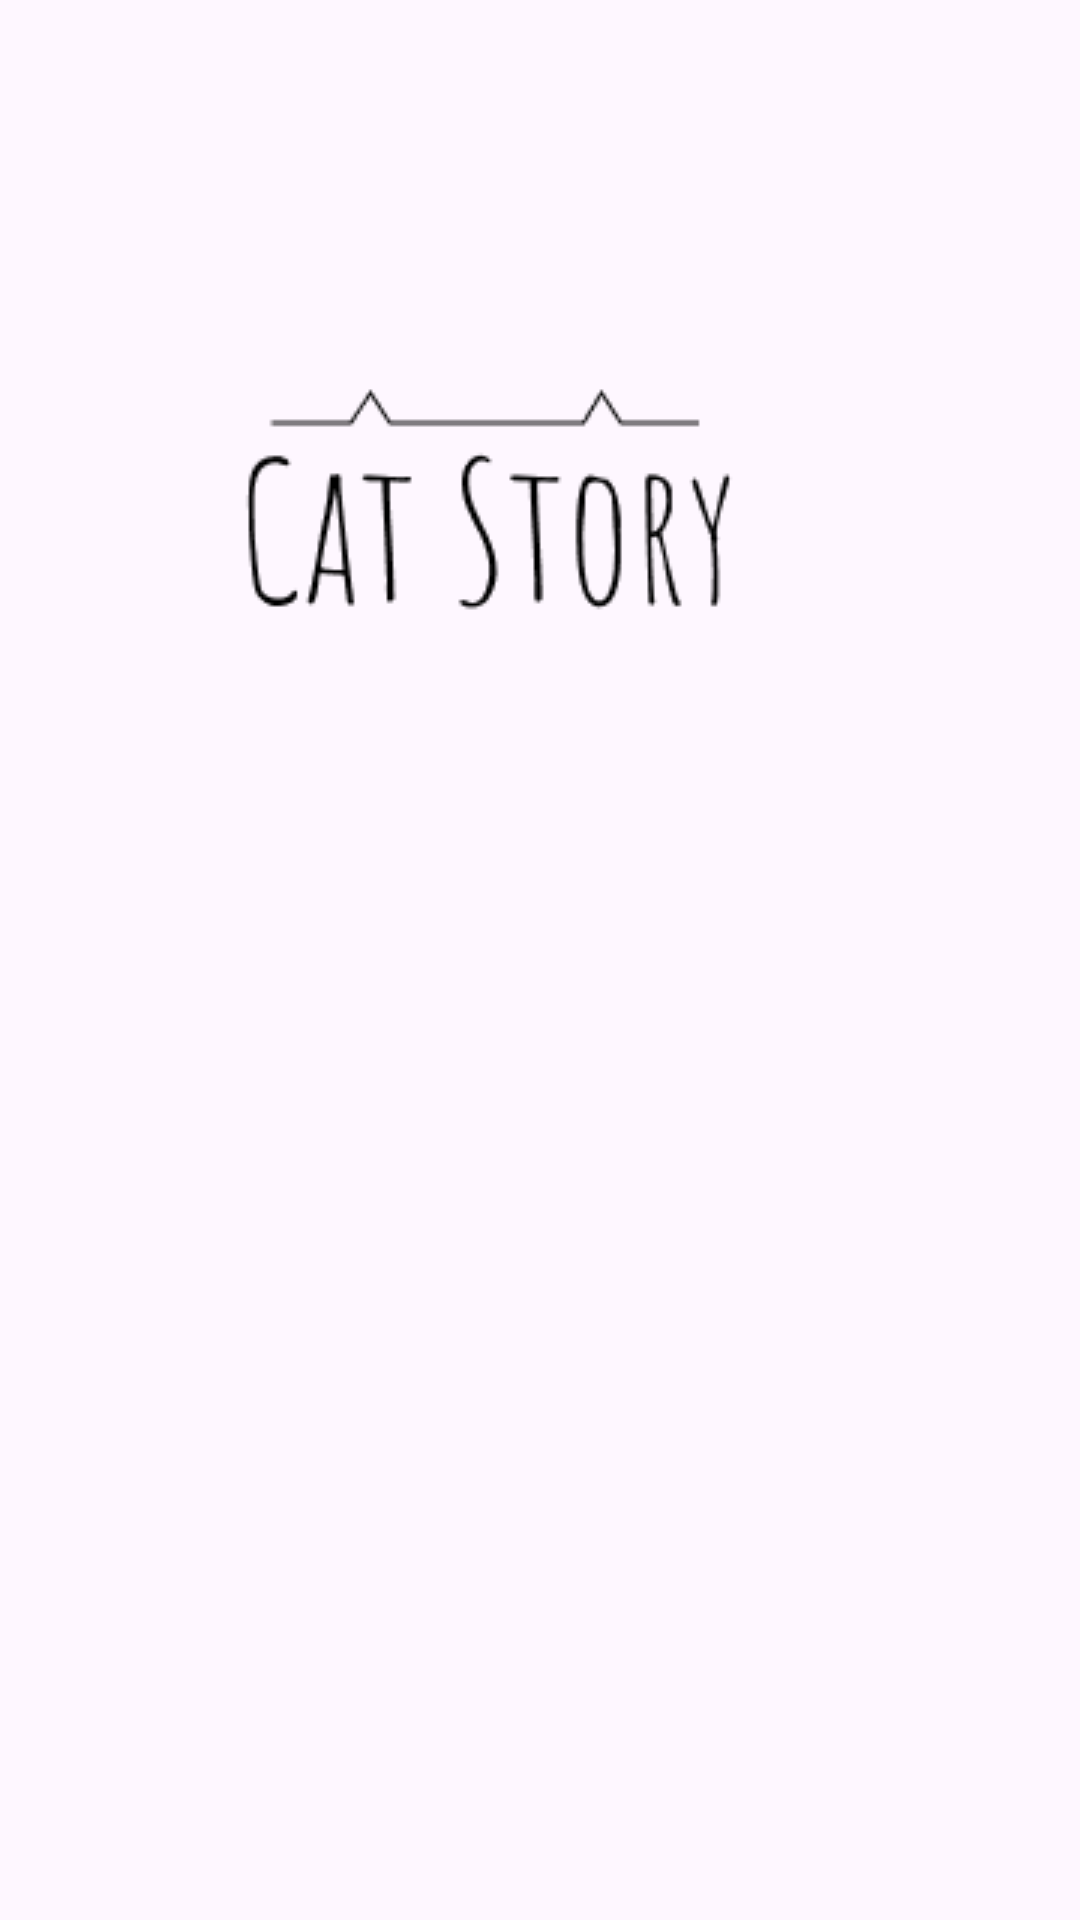

Android layout source for this screen:
<!-- AndroidManifest.xml: application theme Theme.Proyecto_UF1 -->
<!-- res/layout/nav_header.xml -->
<?xml version="1.0" encoding="utf-8"?>
<FrameLayout
    xmlns:android="http://schemas.android.com/apk/res/android"
    android:layout_width="match_parent"
    android:layout_height="150dp">

    <ImageView
        android:layout_width="wrap_content"
        android:layout_height="wrap_content"
        android:layout_marginTop="50dp"
        android:scaleType="centerCrop"
        android:src="@drawable/logo" />
</FrameLayout>
<!-- resources referenced by this layout -->
<resources>
  <!-- drawable logo: webp bitmap (drawable, 1706 bytes) -->
  <style name="Theme.Proyecto_UF1" parent="Base.Theme.Proyecto_UF1" />
  <style name="Base.Theme.Proyecto_UF1" parent="Theme.Material3.DayNight.NoActionBar">
          
          
          <item name="colorPrimary">@color/creme</item>
          <item name="android:fontFamily">@font/amaticregular</item>
      </style>
  <color name="creme">#FEFCC7</color>
</resources>
